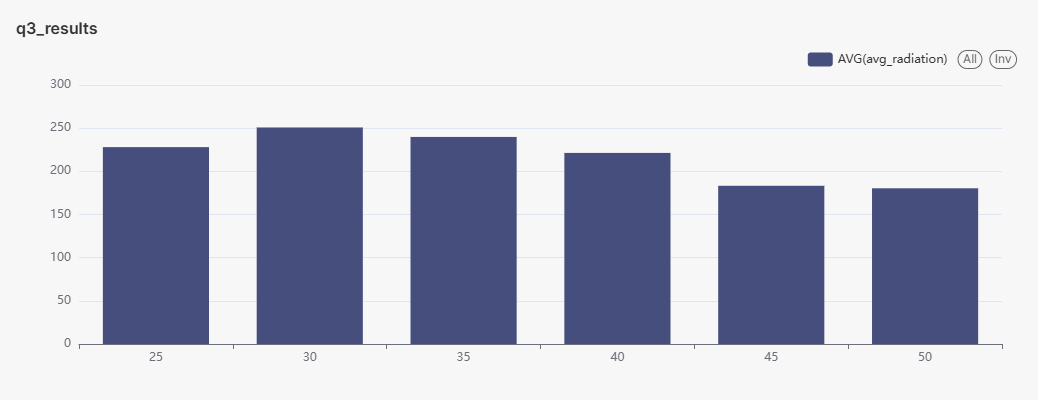

Values plotted in this chart, from the file beside it:
840320037771, 45.3, 390.1
061070006, 44.9, 331.6
840080590014, 42.8, 226.4
840080470003, 42.6, 228.6
060719002, 42.3, 271.2
320312002, 42.3, 245.8
061070009, 42.3, 251.4
080519991, 42.2, 245.2
060170012, 42.2, 363.4
560019991, 42.0, 235.9
320037771, 41.9, 350.2
060710012, 41.8, 263.2
060650012, 41.6, 260.9
060710005, 41.3, 262.7
840080970007, 41.1, 242.7
840060199999, 40.8, 251.1
080410016, 40.5, 232.3
371990004, 40.5, 250.1
840061079998, 40.3, 256.0
350390026, 40.3, 246.5
560130099, 40.2, 230.2
390850007, 40.2, 259.7
390071001, 40.1, 257.8
060655001, 40.0, 260.7
320037772, 40.0, 335.6
370110002, 39.9, 243.6
060270002, 39.9, 262.8
060430003, 39.7, 248.2
060731006, 39.7, 274.7
060611004, 39.6, 245.4
840060290019, 39.4, 274.4
060271023, 39.3, 206.4
560359991, 39.3, 224.5
060711234, 39.3, 267.3
840080290007, 39.3, 249.6
060714001, 39.2, 269.7
060650010, 39.2, 270.7
390850003, 39.1, 256.0
060295002, 39.1, 255.8
490471004, 39.0, 237.8
113490037001, 39.0, 203.4
320330101, 38.9, 236.0
490477022, 38.9, 250.2
370870035, 38.8, 209.5
550290004, 38.7, 267.6
080350004, 38.7, 231.2
060893003, 38.7, 227.2
840490037001, 38.6, 167.3
081030006, 38.6, 235.4
361030004, 38.5, 247.6
160230101, 38.5, 224.7
560391011, 38.4, 202.7
560390008, 38.4, 215.8
370119991, 38.4, 185.2
090110124, 38.4, 271.7
560350101, 38.4, 220.2
320310025, 38.3, 251.3
060831014, 38.2, 279.7
080770020, 38.2, 239.8
080830101, 38.1, 244.5
490050007, 38.0, 223.4
... 2,671 more rows
